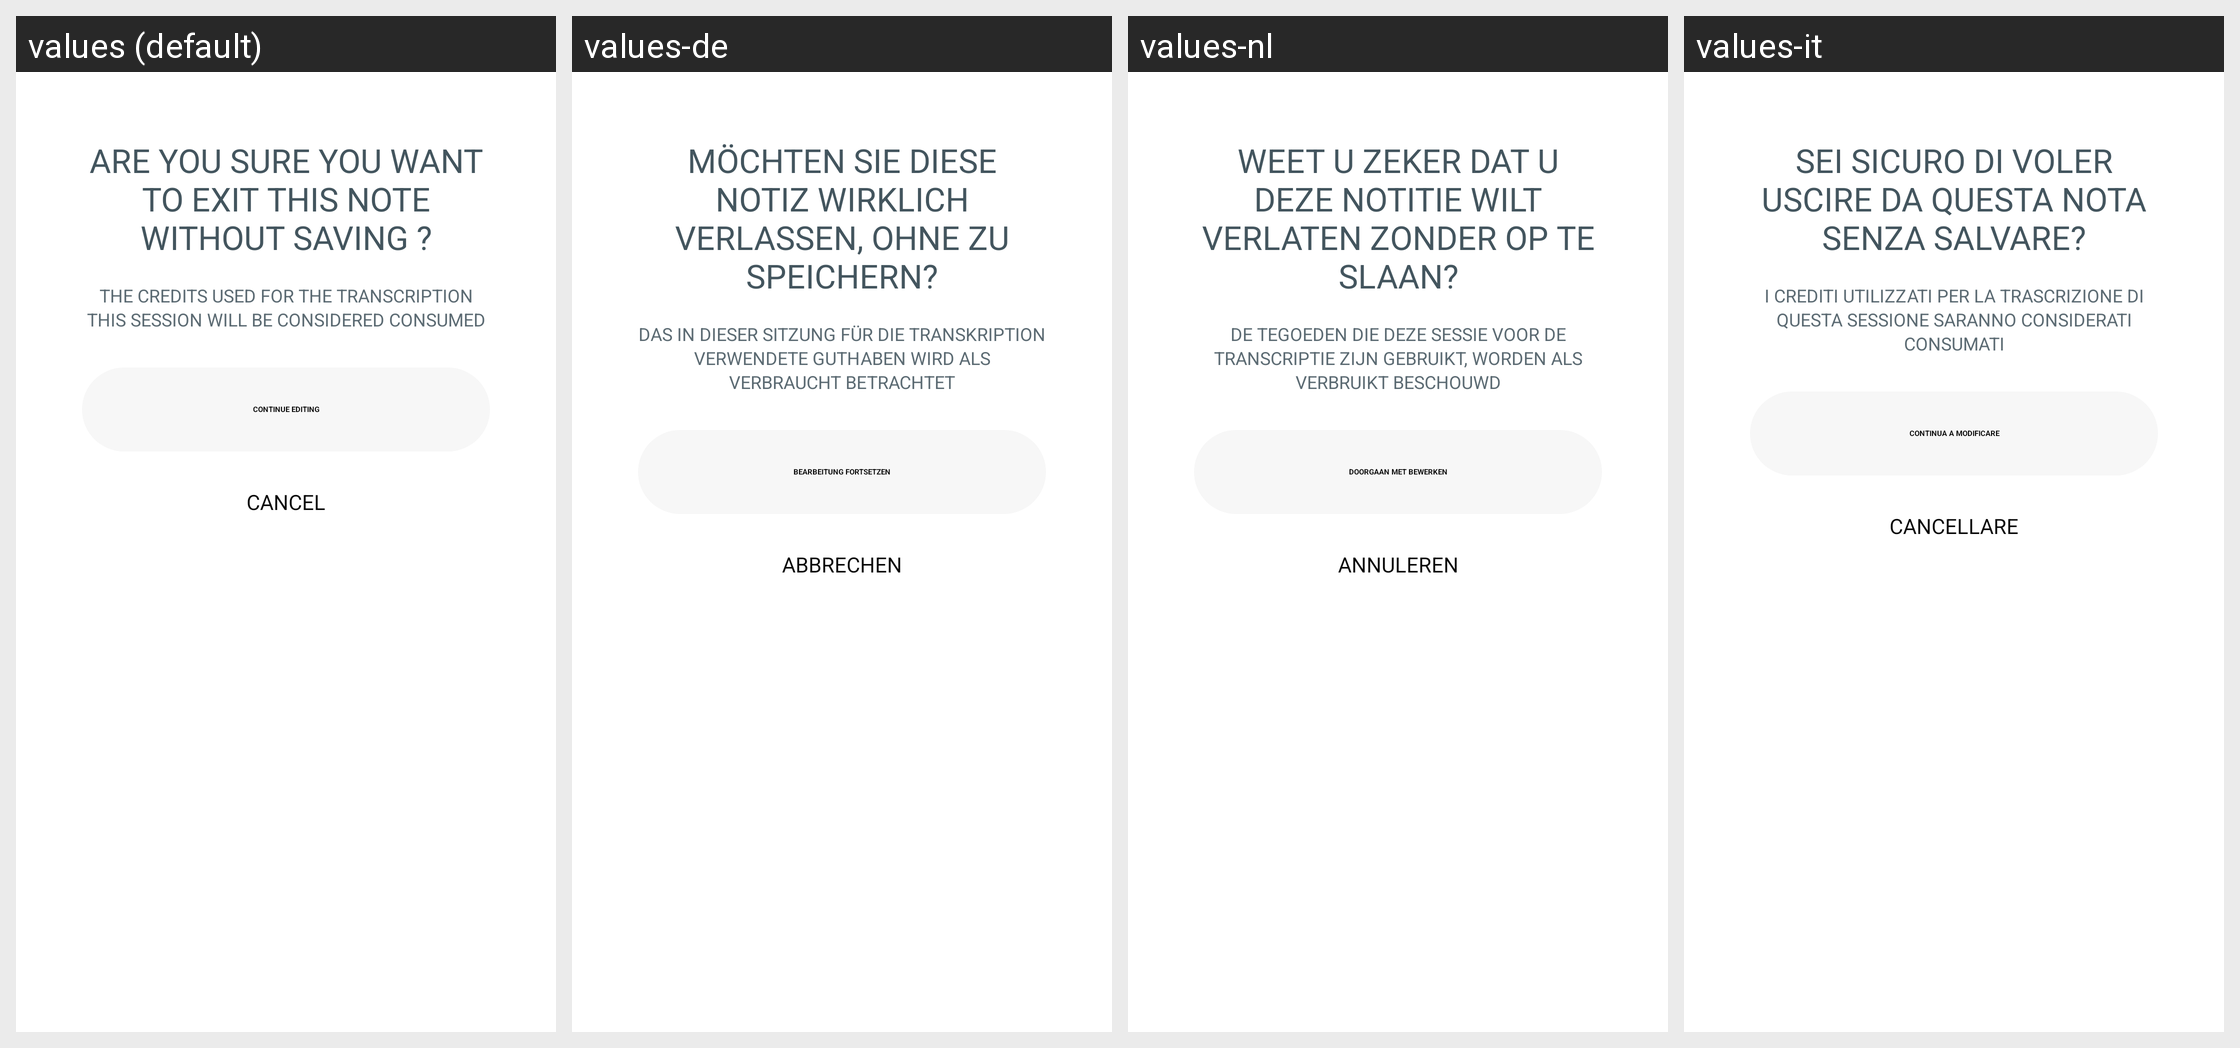

The Android screen above is rendered under several locales of the same app. Produce the string resources it draws, with the default and per-locale values.
Android screen res/layout/bottom_sheet_exit_transcription_confirm.xml rendered under 4 locales, left to right: values (default), values-de, values-nl, values-it. Device: Nexus 5 (rendered at 1080×1920; each locale shown at half size, 540×960, under a caption strip naming it); theme Theme.NoiseAudio.
Other locales in the repository, not shown: values-af, values-am, values-ar, values-as, values-be, values-bn, values-bs, values-ca, values-da, values-el, values-en-rGB, values-en-rXC, values-es, values-et, values-fi, values-fr, values-fr-rCA, values-gl, values-he, values-hi, values-hr, values-hu, values-iw, values-ja, values-ka, values-kk, values-km, values-kn, values-ko, values-kr, values-ky, values-mk, values-nb, values-ne, values-or, values-pa, values-pt, values-pt-rBR, values-ro, values-ru, values-sq, values-sr, values-sv, values-ta, values-th, values-tl, values-tr, values-uk, values-vi, values-zh, values-zh-rCN, values-zh-rHK, values-zh-rTW.
Strings drawn on this screen, with the default value and each locale's value (text and hints the layout hard-codes, and strings that could not be matched under every locale, appear in the picture but are not listed):

text_exit_note_title
  values: Are you sure you want to exit this note without saving ?
  values-de: Möchten Sie diese Notiz wirklich verlassen, ohne zu speichern?
  values-nl: Weet u zeker dat u deze notitie wilt verlaten zonder op te slaan?
  values-it: Sei sicuro di voler uscire da questa nota senza salvare?

text_credits_consumed_body
  values: The credits used for the transcription this session will be considered consumed
  values-de: Das in dieser Sitzung für die Transkription verwendete Guthaben wird als verbraucht betrachtet
  values-nl: De tegoeden die deze sessie voor de transcriptie zijn gebruikt, worden als verbruikt beschouwd
  values-it: I crediti utilizzati per la trascrizione di questa sessione saranno considerati consumati

text_continue_editing_caps
  values: CONTINUE EDITING
  values-de: BEARBEITUNG FORTSETZEN
  values-nl: DOORGAAN MET BEWERKEN
  values-it: CONTINUA A MODIFICARE

text_cancel
  values: Cancel
  values-de: Abbrechen
  values-nl: annuleren
  values-it: cancellare
